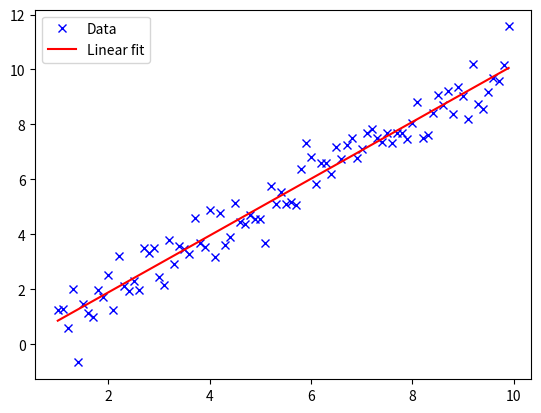

Python code for this plot:
#!/usr/bin/env python

import numpy as np
from scipy import stats
import matplotlib.pyplot as plt

if __name__ == '__main__':
    # Make some random noisy data
    x = np.arange(1, 10, 0.1)
    y = y = x + np.random.normal(scale=0.707, size=x.shape)

    # Find the parameters of the linear fit
    ret = stats.linregress(x, y)

    # Display statistics
    print('Slope: %f' % ret[0])
    print('Intercept: %f' % ret[1])
    print('r-value: %f' % ret[2])
    print('p-value: %f' % ret[3])
    print('stderr: %f' % ret[4])

    # Plot everything
    plt.plot(x, y, 'bx')
    plt.plot(x, ret[0] * x + ret[1], 'r-')
    plt.legend(('Data', 'Linear fit'), loc='upper left')
    plt.show()
